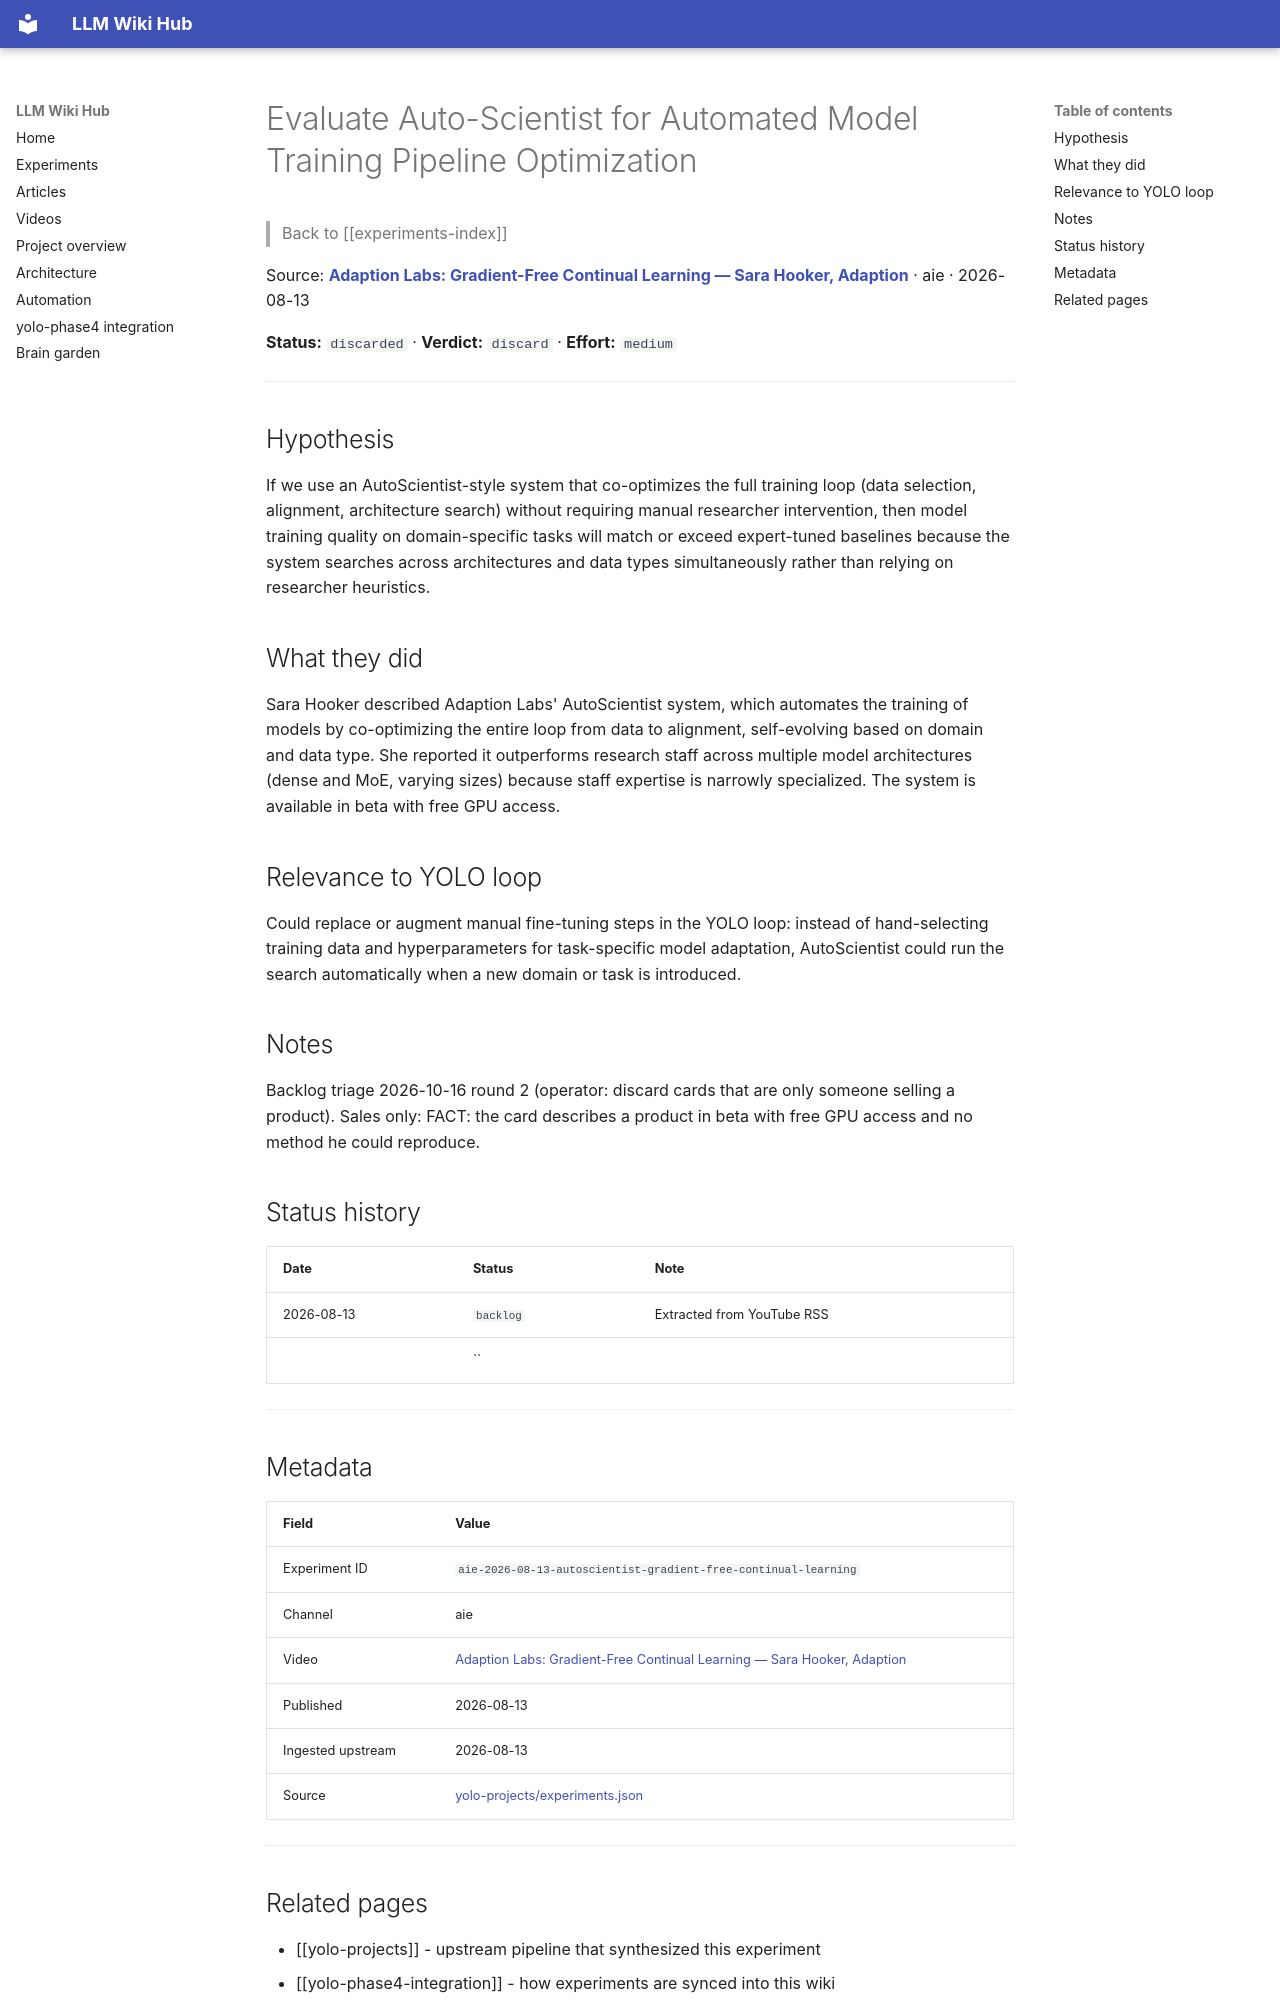

repository: Anguijm/llm-wiki-hub · page: experiments/aie-2026-08-13-autoscientist-gradient-free-continual-learnin/index.html · generator: mkdocs

# Evaluate Auto-Scientist for Automated Model Training Pipeline Optimization

> Back to [[experiments-index]]

Source: **[Adaption Labs: Gradient-Free Continual Learning — Sara Hooker, Adaption](https://www.youtube.com/watch?v=XEd_SRVHBgU)** · aie · 2026-08-13

**Status:** `discarded` · **Verdict:** `discard` · **Effort:** `medium`

---

## Hypothesis

If we use an AutoScientist-style system that co-optimizes the full training loop (data selection, alignment, architecture search) without requiring manual researcher intervention, then model training quality on domain-specific tasks will match or exceed expert-tuned baselines because the system searches across architectures and data types simultaneously rather than relying on researcher heuristics.

## What they did

Sara Hooker described Adaption Labs' AutoScientist system, which automates the training of models by co-optimizing the entire loop from data to alignment, self-evolving based on domain and data type. She reported it outperforms research staff across multiple model architectures (dense and MoE, varying sizes) because staff expertise is narrowly specialized. The system is available in beta with free GPU access.

## Relevance to YOLO loop

Could replace or augment manual fine-tuning steps in the YOLO loop: instead of hand-selecting training data and hyperparameters for task-specific model adaptation, AutoScientist could run the search automatically when a new domain or task is introduced.

## Notes

Backlog triage 2026-10-16 round 2 (operator: discard cards that are only someone selling a product). Sales only: FACT: the card describes a product in beta with free GPU access and no method he could reproduce.

## Status history

| Date | Status | Note |
|---|---|---|
| 2026-08-13 | `backlog` | Extracted from YouTube RSS |
|  | `` |  |

---

## Metadata

| Field | Value |
|---|---|
| Experiment ID | `aie-2026-08-13-autoscientist-gradient-free-continual-learning` |
| Channel | aie |
| Video | [Adaption Labs: Gradient-Free Continual Learning — Sara Hooker, Adaption](https://www.youtube.com/watch?v=XEd_SRVHBgU) |
| Published | 2026-08-13 |
| Ingested upstream | 2026-08-13 |
| Source | [yolo-projects/experiments.json](https://github.com/Anguijm/yolo-projects/blob/main/experiments.json) |

---
